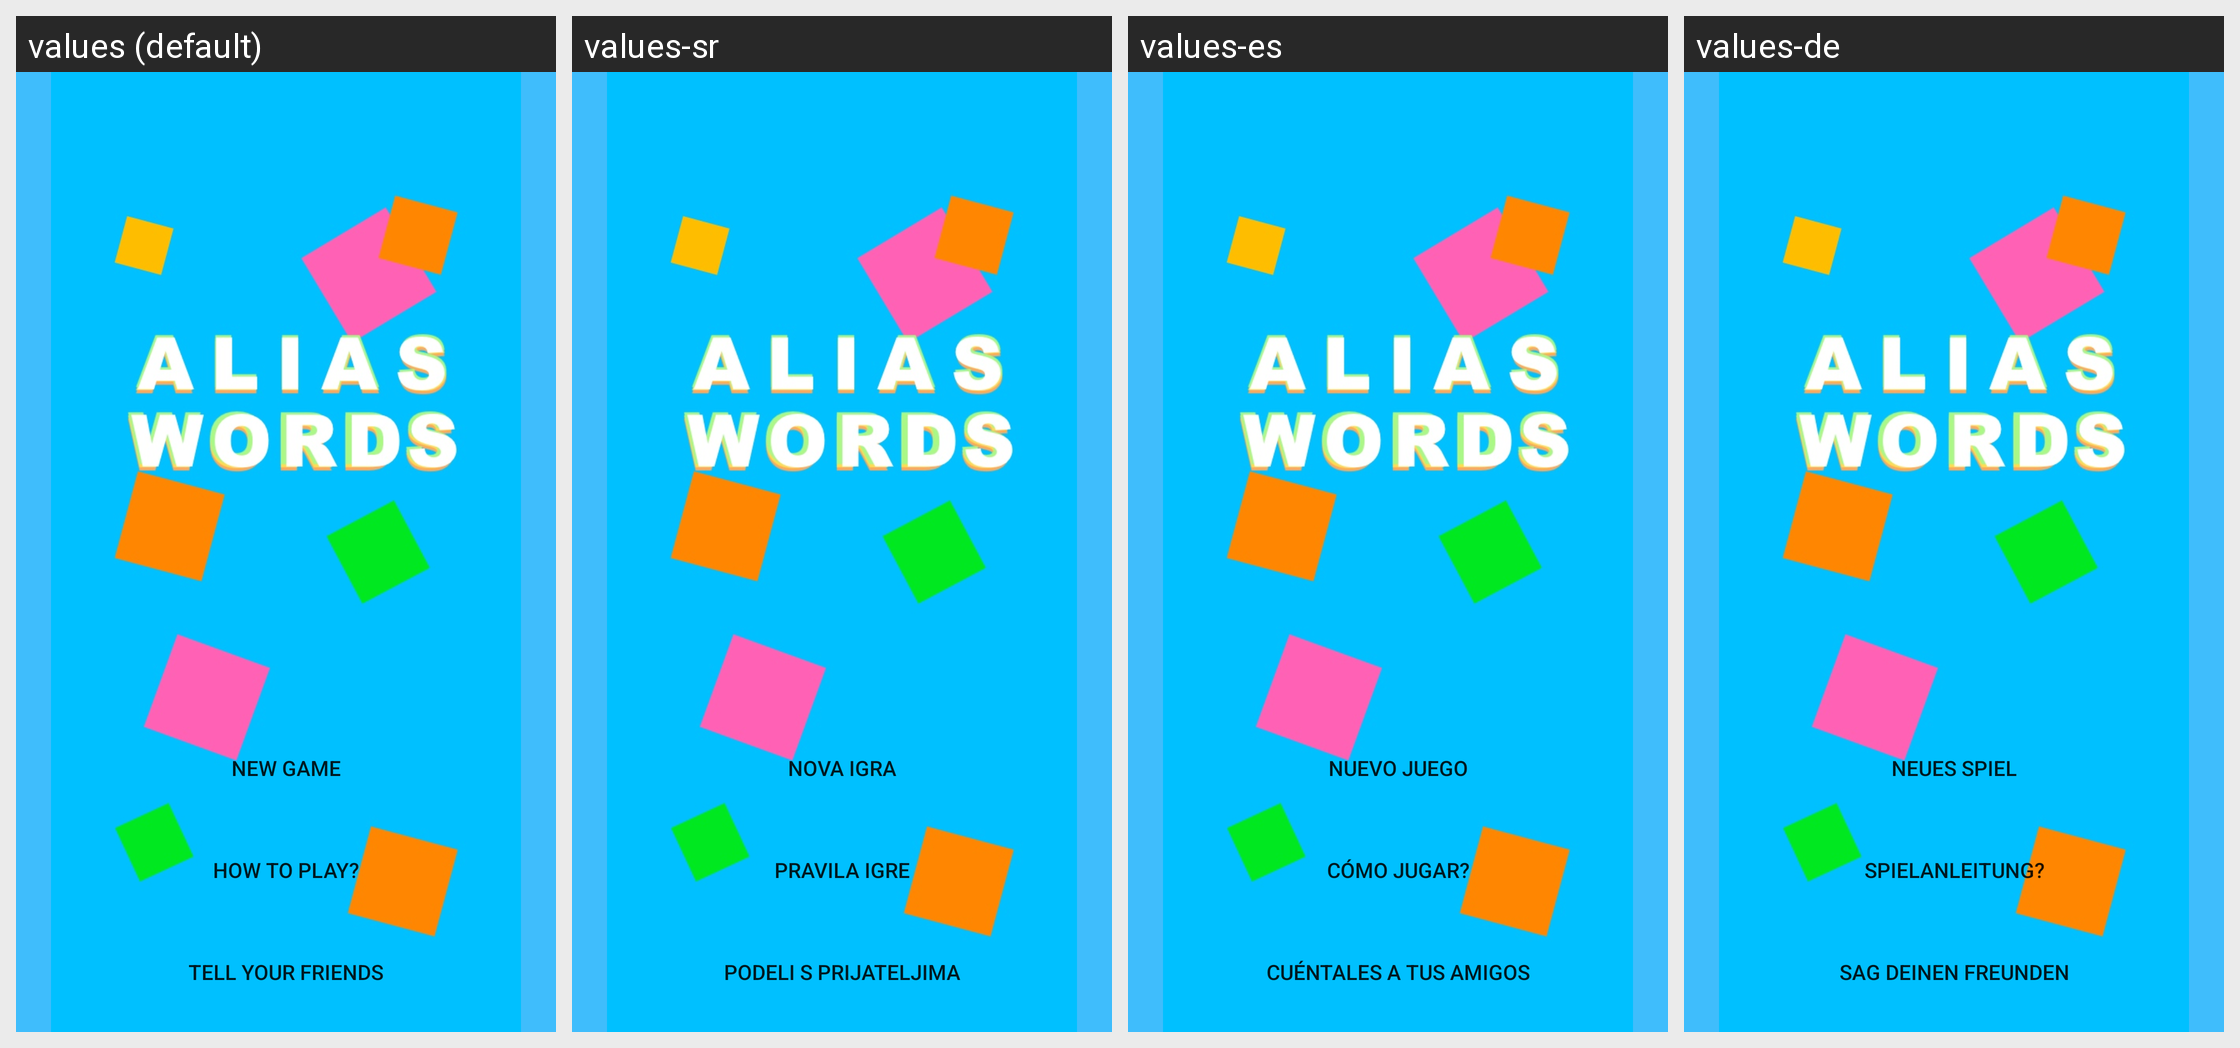

The same Android screen rendered under several of its app's locales, left to right. List the strings drawn on it with the default value and each locale's translation.
Android screen res/layout/activity_home.xml rendered under 4 locales, left to right: values (default), values-sr, values-es, values-de. Device: Nexus 5 (rendered at 1080×1920; each locale shown at half size, 540×960, under a caption strip naming it); theme FullscreenTheme.
Other locales in the repository, not shown: values-fr, values-hr, values-it.
Strings drawn on this screen, with the default value and each locale's value (text and hints the layout hard-codes appear in the picture but are not listed):

how_to_play
  values: How to play?
  values-sr: Pravila igre
  values-es: Cómo jugar?
  values-de: Spielanleitung?

new_game
  values: New game
  values-sr: Nova igra
  values-es: Nuevo juego
  values-de: Neues Spiel

tell_your_friends
  values: Tell your friends
  values-sr: Podeli s prijateljima
  values-es: Cuéntales a tus amigos
  values-de: Sag deinen Freunden
